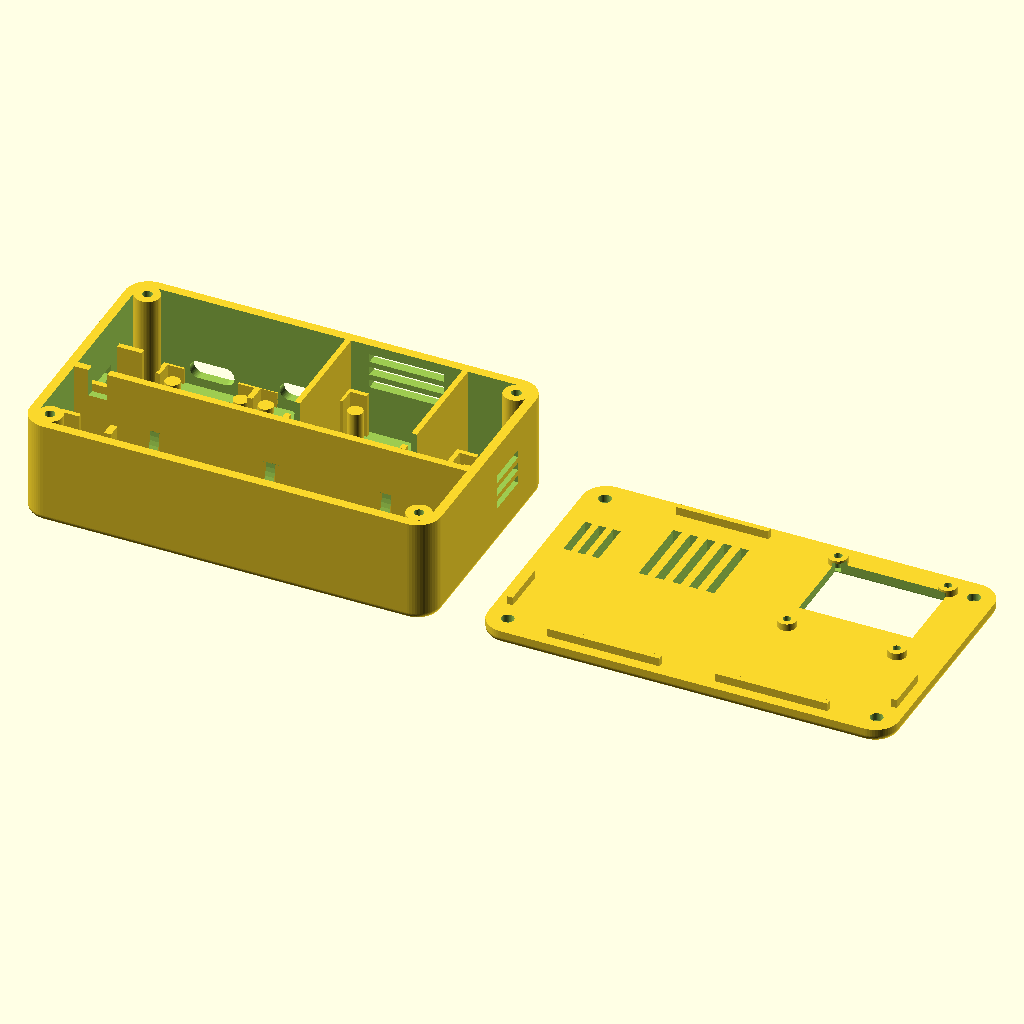
Cell 1: rendered with the file's own defaults.
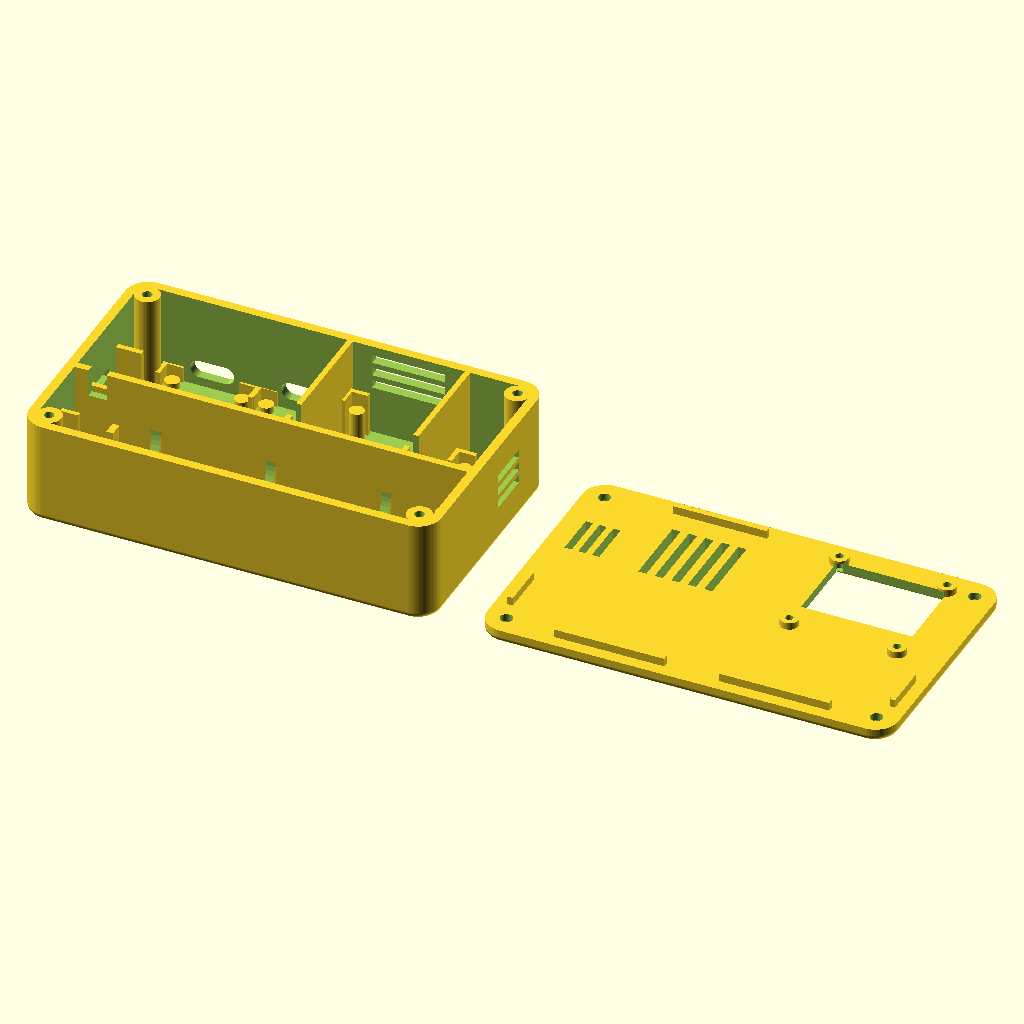
Cell 2: the same model with tol = 0.6.
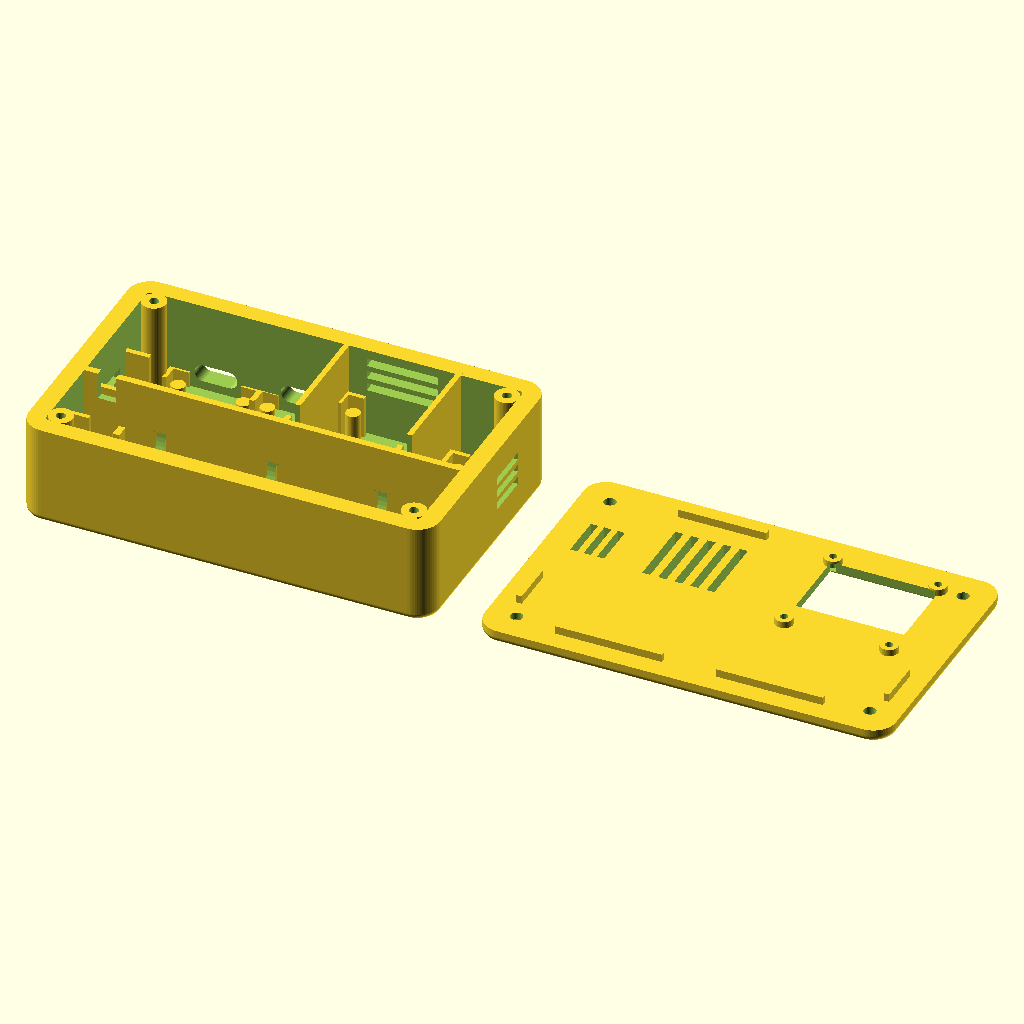
Cell 3: the same model with wall = 4.
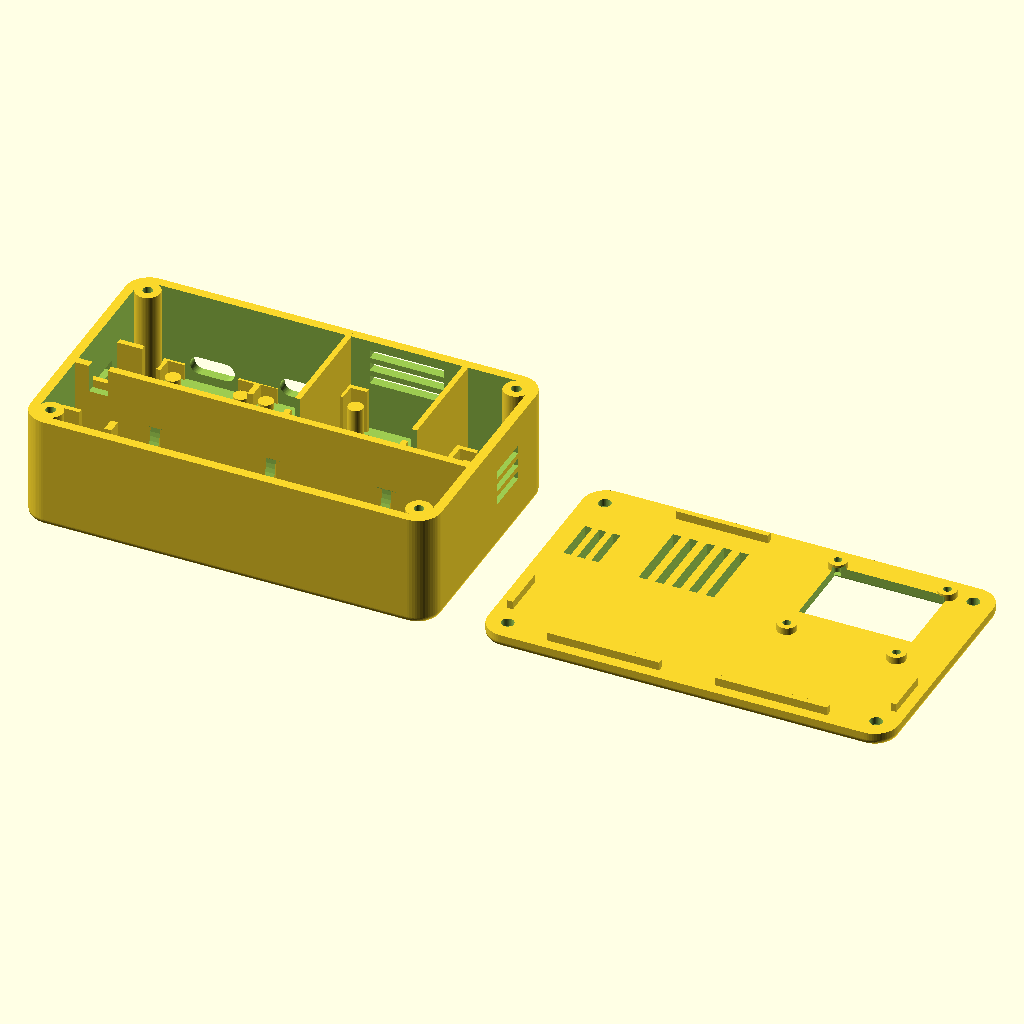
Cell 4: the same model with floor_t = 4.
All cells are drawn from the same view direction (rotation 55°, 0°, 25°, orthographic, colour scheme Cornfield), but the view is re-fitted for each cell, so position and scale can differ between cells as well as the parameter.
The OpenSCAD source (enclosure/co2_monitor_enclosure.scad):
// =====================================================================
//  POCKET CO2 + ENVIRONMENT MONITOR  –  2-part 3D-printable enclosure
//  Parts : "Main Base" (battery + electronics bay)  +  "Top Cover" (lid)
//  Fixing: 4 x corner screw posts (M2.5 self-tapping) + alignment tabs
//
//  HOW TO USE
//    part = "both"  -> print layout (base + lid flipped, both flat on bed)
//    part = "base"  -> Main Base only      part = "lid" -> Top Cover only
//    part = "assembled" -> closed case, only for visual checking
//    Press F6 (Render) and then File > Export > STL.
//    Command line:
//      openscad -o base.stl -D 'part="base"' co2_monitor_enclosure.scad
//      openscad -o lid.stl  -D 'part="lid"'  co2_monitor_enclosure.scad
//
//  HARDWARE
//    4 x M2.5 x 10 mm countersunk self-tapping screws (lid -> corner posts)
//    4 x M2 x 5 mm screws for the OLED (OR a dab of hot glue / tape)
//    1 x slide switch, 1 x 18650 cell + 2 spring/flat contact plates
//
//  LAYOUT (top view, X = long side)
//
//   +Y  ┌─────────────┬────────────┬──────────┬───────────┐
//       │ ESP32 │ CHG │  SCD41     │  BME280  │   (strip) │
//       │ +OLED │     │  chamber   │ chamber  │           │
//       ├─────────────┴────────────┴──────────┴───────────┤  <- divider
//       │        18650 cell, lying along X                │
//   -Y  └──────────────────────────────────────────────────┘
//    -X                                                   +X
//    Switch  : left (-X) wall      USB-C ports : +Y wall
//    SCD41 vents : +Y wall + lid   BME280 vents : +X wall + lid
//
//  PRINT SETTINGS: 0.2 mm layers, 3+ perimeters, 20 % infill, no supports.
//  PETG / ASA recommended (PLA softens in a hot car / pocket).
//  Base prints floor-down. Lid prints top-face-down (already flipped).
// =====================================================================

/* [Render control] */
part = "both";            // "both" | "base" | "lid" | "assembled"
$fn  = 60;                // smooth curves

/* [General] */
tol      = 0.3;           // clearance for every electronics pocket
wall     = 2.0;           // outer wall thickness
floor_t  = 2.0;           // base floor thickness
lid_t    = 3.0;           // lid plate thickness
Hin      = 20.5;          // free internal height above the floor
r_out    = 5.0;           // outer vertical-corner radius
fillet_b = 1.5;           // fillet on the bottom edge (base)
fillet_t = 1.5;           // fillet on the top edge (lid)
e        = 0.2;           // overlap used so unions fuse cleanly
gap      = 10;            // spacing between parts in "both" layout

/* [Screws] */
post_d      = 5.4;        // corner post diameter
post_c      = 2.5;        // post centre distance from the inner wall faces
screw_pilot = 2.1;        // pilot hole in post (M2.5 self-tapping)
pilot_depth = 9.0;
screw_clear = 2.7;        // clearance hole in lid
csk_d       = 5.4;        // countersink head diameter

/* [18650 battery] */
bat_d     = 18.5;
bat_l     = 65.0;
bat_lift  = 0.4;          // cell axis lifted above the floor
contact_w = 6.0;          // width of the contact plates

/* [ESP32-C3 SuperMini] */
esp        = [22.5, 18.0, 4.0];   // length (USB-C end), width, total height
esp_pcb_t  = 1.0;
esp_post_h = 1.5;

/* [Pidi charging module]  (dimensions assumed – edit to match yours) */
chg        = [28.0, 17.0, 4.5];   // length (port end), width, total height
chg_port   = "usbc";              // "usbc" | "micro"
chg_pcb_t  = 1.0;
chg_post_h = 1.5;

/* [SCD41 (LaskaKit board)] */
scd        = [25.0, 22.0];        // PCB 25 x 22
scd_pcb_t  = 1.6;
scd_post_h = 7.0;                 // lifts the sensor close to the lid vents

/* [BME280 (LaskaKit Pidi)] */
bme        = [10.0, 13.0, 3.0];
bme_pcb_t  = 1.0;
bme_post_h = 6.0;

/* [0.96" I2C OLED] */
oled          = [27.0, 27.0];     // PCB
oled_glass    = [26.7, 19.3];     // glass / screen window
oled_glass_dy = 3.0;              // glass centre offset toward +Y (pin header at -Y)
oled_bezel    = 1.2;              // lid bezel overlapping the glass each side
oled_glass_h  = 1.5;              // glass stands this far above the PCB face
oled_hole_pitch = [23.5, 23.5];   // PCB mounting-hole spacing
oled_post_d   = 4.0;
oled_pilot    = 1.7;              // M2 self-tapping pilot
win_chamfer   = 1.0;              // 45 deg chamfer on window (viewing angle)

/* [Mini slide switch (SS12D00 style)] */
sw_body = [11.6, 4.0, 5.0];       // length along wall, height, depth into case
sw_slot = [7.0, 2.4];             // lever slot in the wall (length, height)
sw_cy   = 32.5;                   // Y centre (inner coordinates)
sw_cz   = 9.0;                    // Z centre above floor

/* [Lid alignment tabs] */
lip_t = 1.2;
lip_h = 1.8;

// ---------------------------------------------------------------------
//  DERIVED GEOMETRY  (inner coordinates: x,y from inner wall corner,
//  z = 0 on the floor surface)
// ---------------------------------------------------------------------
base_h   = floor_t + Hin;
r_in     = r_out - wall;

// battery bay
bat_w      = bat_d + 2 * tol;
bat_cz     = bat_d / 2 + tol + bat_lift;
bat_len_pk = bat_l + 2 * tol;
div_t      = 1.6;                 // divider wall (battery | electronics)
part_t     = 1.2;                 // thermal partitions between chambers

// pockets as oriented in the case: [X size, Y size]
esp_pk  = [esp[1] + 2 * tol, esp[0] + 2 * tol];
chg_pk  = [chg[1] + 2 * tol, chg[0] + 2 * tol];
scd_pk  = [scd[1] + 2 * tol, scd[0] + 2 * tol];
bme_pk  = [bme[0] + 2 * tol, bme[1] + 2 * tol];
oled_pk = [oled[0] + 2 * tol, oled[1] + 2 * tol];

// electronics strip (beside the battery)
strip_y0 = bat_w + div_t;
strip_w  = max(chg_pk[1], oled_pk[1]) + 0.4;
Wi       = strip_y0 + strip_w;
strip_cy = strip_y0 + strip_w / 2;

// X layout of the strip
pm     = 5.4;                                    // left margin (screw post / switch)
z1_len = 0.5 + esp_pk[0] + 1.2 + chg_pk[0] + 0.5; // ESP32 + charger (+OLED above)
z2_len = scd_pk[0] + 1.2;                         // SCD41 chamber
z3_len = 14.0;                                    // BME280 chamber
Li     = max(pm + z1_len + part_t + z2_len + part_t + z3_len,
             bat_len_pk + 2 * pm);

x_z1  = pm;
x_p1  = x_z1 + z1_len;
x_z2  = x_p1 + part_t;
x_p2  = x_z2 + z2_len;

esp_cx  = x_z1 + 0.5 + esp_pk[0] / 2;
esp_cy  = Wi - 0.5 - esp_pk[1] / 2;               // USB-C end near +Y wall
chg_cx  = x_z1 + 0.5 + esp_pk[0] + 1.2 + chg_pk[0] / 2;
chg_cy  = strip_cy;
scd_cx  = x_z2 + z2_len / 2;
scd_cy  = strip_cy;
bme_cx  = Li - 0.8 - bme_pk[0] / 2;
bme_cy  = strip_y0 + 6.0 + bme_pk[1] / 2;
oled_cx = x_z1 + 0.5 + oled_pk[0] / 2;
oled_cy = strip_cy;
bat_x0  = (Li - bat_len_pk) / 2;

Lo = Li + 2 * wall;
Wo = Wi + 2 * wall;

post_pos = [[post_c, post_c], [Li - post_c, post_c],
            [post_c, Wi - post_c], [Li - post_c, Wi - post_c]];

usb_dim = (chg_port == "micro") ? [8.4, 3.4, 2.8] : [9.6, 3.9, 3.2];

echo(str("Outer size  X x Y x Z : ", Lo, " x ", Wo, " x ", base_h + lid_t, " mm"));

// ---------------------------------------------------------------------
//  HELPER MODULES
// ---------------------------------------------------------------------

// quarter "puck" with optional filleted bottom (rb) / top (rt) edge
module corner_puck(r, h, rb, rt) {
    rotate_extrude()
        intersection() {
            square([r, h]);
            hull() {
                square([0.01, h]);
                if (rb > 0) translate([r - rb, rb]) circle(r = rb);
                else        square([r, 0.01]);
                if (rt > 0) translate([r - rt, h - rt]) circle(r = rt);
                else        translate([0, h - 0.01]) square([r, 0.01]);
            }
        }
}

// rounded rectangular slab, vertical corners radius r, optional edge fillets
module rounded_slab(L, W, H, r, rb = 0, rt = 0) {
    hull()
        for (x = [r, L - r], y = [r, W - r])
            translate([x, y, 0]) corner_puck(r, H, rb, rt);
}

// stadium-shaped port cutter, runs along +Y, centred on X/Z
module usb_slot(w, h, depth) {
    rotate([-90, 0, 0])
        hull()
            for (s = [-1, 1])
                translate([s * (w - h) / 2, 0, 0]) cylinder(d = h, h = depth);
}

// PCB seat: 4 stand-offs + 4 L-shaped corner guides (0.3 mm clearance)
// origin = pocket centre, z = 0 on floor
module board_seat(bx, by, post_h, pcb_t) {
    px = bx / 2 + tol;
    py = by / 2 + tol;
    gt = 1.0;                       // guide wall thickness
    ga = 3.5;                       // guide arm length
    gh = post_h + pcb_t + 1.0;      // guide height
    for (sx = [-1, 1], sy = [-1, 1]) {
        translate([sx * (px - 2.0), sy * (py - 2.0), -e])
            cylinder(d = 3.2, h = post_h + e);
        scale([sx, sy, 1]) translate([0, 0, -e]) {
            translate([px, py - ga, 0]) cube([gt, ga + gt, gh + e]);
            translate([px - ga, py, 0]) cube([ga + gt, gt, gh + e]);
        }
    }
}

// slide-switch cradle behind the -X wall (switch drops in from above)
module switch_cradle() {
    hl = sw_body[0] / 2 + tol;
    hh = sw_body[1] / 2 + tol;
    d  = sw_body[2] + tol;
    translate([-e, -hl - 1.2, -e]) cube([d + e, 2 * hl + 2.4, sw_cz - hh + e]);
    for (s = [0, 1])
        translate([-e, s == 0 ? -hl - 1.2 : hl, -e])
            cube([d + e, 1.2, sw_cz + hh + 1.5 + e]);
}

// ---------------------------------------------------------------------
//  MAIN BASE
// ---------------------------------------------------------------------
module interior() {
    // corner screw posts
    for (p = post_pos) translate([p[0], p[1], -e]) cylinder(d = post_d, h = Hin + e);

    // divider wall between battery bay and electronics (with wire notch)
    difference() {
        translate([-e, bat_w, -e]) cube([Li + 2 * e, div_t, Hin + e]);
        translate([3.0, bat_w - 1, Hin - 6]) cube([4.0, div_t + 2, 7]);
    }

    // thermal partitions P1 / P2 around the SCD41 chamber (with wire notch)
    for (xp = [x_p1, x_p2])
        difference() {
            translate([xp, strip_y0 - e, -e]) cube([part_t, strip_w + wall / 2 + e, Hin + e]);
            translate([xp - 1, strip_y0 + 1.5, Hin - 6]) cube([part_t + 2, 4.0, 7]);
        }

    // 18650 saddle ribs
    for (xc = [bat_x0 + 8, bat_x0 + bat_len_pk / 2, bat_x0 + bat_len_pk - 8])
        difference() {
            translate([xc - 1, -e, -e]) cube([2, bat_w + 2 * e, bat_cz + e]);
            translate([xc - 2, bat_w / 2, bat_cz]) rotate([0, 90, 0])
                cylinder(r = bat_d / 2 + tol, h = 4);
        }

    // 18650 end stops (in the lower corners, clear of the contact plates)
    for (xs = [bat_x0 - 1.5, bat_x0 + bat_len_pk], ys = [-e, bat_w - 3.0])
        translate([xs, ys, -e]) cube([1.5, 3.0 + e, bat_cz * 0.9 + e]);

    // contact-plate guide ribs at both cell ends
    for (side = [0, 1], sy = [-1, 1])
        translate([side == 0 ? -e : Li - 4.0,
                   bat_w / 2 + sy * (contact_w / 2 + 0.5) - 0.5, -e])
            cube([4.0 + e, 1.0, bat_cz + 4 + e]);

    // electronics seats
    translate([esp_cx, esp_cy, 0]) board_seat(esp[1], esp[0], esp_post_h, esp_pcb_t);
    translate([chg_cx, chg_cy, 0]) board_seat(chg[1], chg[0], chg_post_h, chg_pcb_t);
    translate([scd_cx, scd_cy, 0]) board_seat(scd[1], scd[0], scd_post_h, scd_pcb_t);
    translate([bme_cx, bme_cy, 0]) board_seat(bme[0], bme[1], bme_post_h, bme_pcb_t);

    // power-switch cradle
    translate([0, sw_cy, 0]) switch_cradle();
}

module base_cutters() {
    // ESP32-C3 USB-C (+Y wall)
    translate([esp_cx, Wi - 1.5, esp_post_h + esp[2] - 1.6])
        usb_slot(9.6, 3.9, wall + 3);
    // charger USB-C / micro-USB (+Y wall)
    translate([chg_cx, Wi - 1.5, chg_post_h + chg[2] - usb_dim[2] / 2])
        usb_slot(usb_dim[0], usb_dim[1], wall + 3);
    // power switch lever slot (-X wall)
    translate([-wall - 1, sw_cy - sw_slot[0] / 2, sw_cz - sw_slot[1] / 2])
        cube([wall + 2, sw_slot[0], sw_slot[1]]);
    // SCD41 side vents (+Y wall, at sensor height)
    for (z = [11.5, 14.5, 17.5])
        translate([scd_cx - 8, Wi - 1.0, z - 0.9]) cube([16, wall + 3, 1.8]);
    // BME280 ambient vents (+X end wall)
    for (z = [7.0, 10.0, 13.0])
        translate([Li - 1.0, bme_cy - 5, z - 0.9]) cube([wall + 3, 10, 1.8]);
    // screw pilot holes
    for (p = post_pos)
        translate([p[0], p[1], Hin - pilot_depth]) cylinder(d = screw_pilot, h = pilot_depth + 1);
}

module base() {
    difference() {
        union() {
            difference() {
                rounded_slab(Lo, Wo, base_h, r_out, fillet_b, 0);
                translate([wall, wall, floor_t]) rounded_slab(Li, Wi, Hin + 1, r_in);
            }
            translate([wall, wall, floor_t]) interior();
        }
        translate([wall, wall, floor_t]) base_cutters();
    }
}

// ---------------------------------------------------------------------
//  TOP COVER  (modelled in assembled position, z = base_h ... base_h+lid_t)
// ---------------------------------------------------------------------
module lid_tabs() {
    zl = base_h - lip_h;
    // -Y wall (battery side)
    for (xr = [[12, 36], [48, 72]])
        translate([wall + xr[0], wall + tol, zl]) cube([xr[1] - xr[0], lip_t, lip_h + e]);
    // +Y wall, SCD41 chamber only (keeps clear of the OLED)
    translate([wall + x_z2 + 2, wall + Wi - tol - lip_t, zl])
        cube([z2_len - 4, lip_t, lip_h + e]);
    // battery-bay end walls
    translate([wall + tol, wall + 7, zl]) cube([lip_t, 10, lip_h + e]);
    translate([wall + Li - tol - lip_t, wall + 7, zl]) cube([lip_t, 10, lip_h + e]);
}

module oled_posts() {
    for (sx = [-1, 1], sy = [-1, 1])
        translate([wall + oled_cx + sx * oled_hole_pitch[0] / 2,
                   wall + oled_cy + sy * oled_hole_pitch[1] / 2,
                   base_h - oled_glass_h])
            cylinder(d = oled_post_d, h = oled_glass_h + e);
}

module lid_cutters() {
    top = base_h + lid_t;

    // OLED window (glass minus bezel) with 45 deg viewing chamfer
    wx = oled_glass[0] - 2 * oled_bezel;
    wy = oled_glass[1] - 2 * oled_bezel;
    cx = wall + oled_cx;
    cy = wall + oled_cy + oled_glass_dy;
    translate([cx - wx / 2, cy - wy / 2, base_h - 1]) cube([wx, wy, lid_t + 2]);
    hull() {
        translate([cx - wx / 2, cy - wy / 2, top - win_chamfer]) cube([wx, wy, 0.01]);
        translate([cx - wx / 2 - win_chamfer - 0.1, cy - wy / 2 - win_chamfer - 0.1, top + 0.1])
            cube([wx + 2 * win_chamfer + 0.2, wy + 2 * win_chamfer + 0.2, 0.01]);
    }

    // OLED screw pilots (blind, from underside)
    for (sx = [-1, 1], sy = [-1, 1])
        translate([wall + oled_cx + sx * oled_hole_pitch[0] / 2,
                   wall + oled_cy + sy * oled_hole_pitch[1] / 2,
                   base_h - oled_glass_h - 1])
            cylinder(d = oled_pilot, h = oled_glass_h + lid_t - 1.0 + 1);

    // lid screws: clearance hole + countersink
    csk_h = (csk_d - screw_clear) / 2;
    for (p = post_pos)
        translate([wall + p[0], wall + p[1], 0]) {
            translate([0, 0, base_h - 1]) cylinder(d = screw_clear, h = lid_t + 2);
            translate([0, 0, top - csk_h])
                cylinder(d1 = screw_clear, d2 = csk_d + 0.02, h = csk_h + 0.01);
        }

    // SCD41 air vents (5 slots over the chamber)
    for (i = [-2 : 2])
        translate([wall + scd_cx + i * 3.6 - 0.9, wall + scd_cy - 8, base_h - 1])
            cube([1.8, 16, lid_t + 2]);

    // BME280 air vents (3 slots)
    for (i = [-1 : 1])
        translate([wall + bme_cx + i * 3.0 - 0.8, wall + bme_cy - 5, base_h - 1])
            cube([1.6, 10, lid_t + 2]);
}

module lid() {
    difference() {
        union() {
            translate([0, 0, base_h]) rounded_slab(Lo, Wo, lid_t, r_out, 0, fillet_t);
            lid_tabs();
            oled_posts();
        }
        lid_cutters();
    }
}

// lid flipped (top face on the print bed), lowest corner at the origin
module lid_print() {
    translate([Lo, 0, base_h + lid_t]) rotate([0, 180, 0]) lid();
}

// ---------------------------------------------------------------------
//  OUTPUT
// ---------------------------------------------------------------------
if (part == "base")           base();
else if (part == "lid")       lid_print();
else if (part == "assembled") { base(); lid(); }
else {                        // "both"
    base();
    translate([Lo + gap, 0, 0]) lid_print();
}
Customizer parameters (derived from the source; name, type, default, range or options):
part: string, default "both"
tol: number, default 0.3
wall: number, default 2
floor_t: number, default 2
lid_t: number, default 3
Hin: number, default 20.5
r_out: number, default 5
fillet_b: number, default 1.5
fillet_t: number, default 1.5
e: number, default 0.2
gap: number, default 10
post_d: number, default 5.4
post_c: number, default 2.5
screw_pilot: number, default 2.1
pilot_depth: number, default 9
screw_clear: number, default 2.7
csk_d: number, default 5.4
bat_d: number, default 18.5
bat_l: number, default 65
bat_lift: number, default 0.4
contact_w: number, default 6
esp: vector, default [22.5, 18, 4]
esp_pcb_t: number, default 1
esp_post_h: number, default 1.5
chg: vector, default [28, 17, 4.5]
chg_port: string, default "usbc"
chg_pcb_t: number, default 1
chg_post_h: number, default 1.5
scd: vector, default [25, 22]
scd_pcb_t: number, default 1.6
scd_post_h: number, default 7
bme: vector, default [10, 13, 3]
bme_pcb_t: number, default 1
bme_post_h: number, default 6
oled: vector, default [27, 27]
oled_glass: vector, default [26.7, 19.3]
oled_glass_dy: number, default 3
oled_bezel: number, default 1.2
oled_glass_h: number, default 1.5
oled_hole_pitch: vector, default [23.5, 23.5]
oled_post_d: number, default 4
oled_pilot: number, default 1.7
win_chamfer: number, default 1
sw_body: vector, default [11.6, 4, 5]
sw_slot: vector, default [7, 2.4]
sw_cy: number, default 32.5
sw_cz: number, default 9
lip_t: number, default 1.2
lip_h: number, default 1.8
div_t: number, default 1.6
part_t: number, default 1.2
pm: number, default 5.4
z3_len: number, default 14
